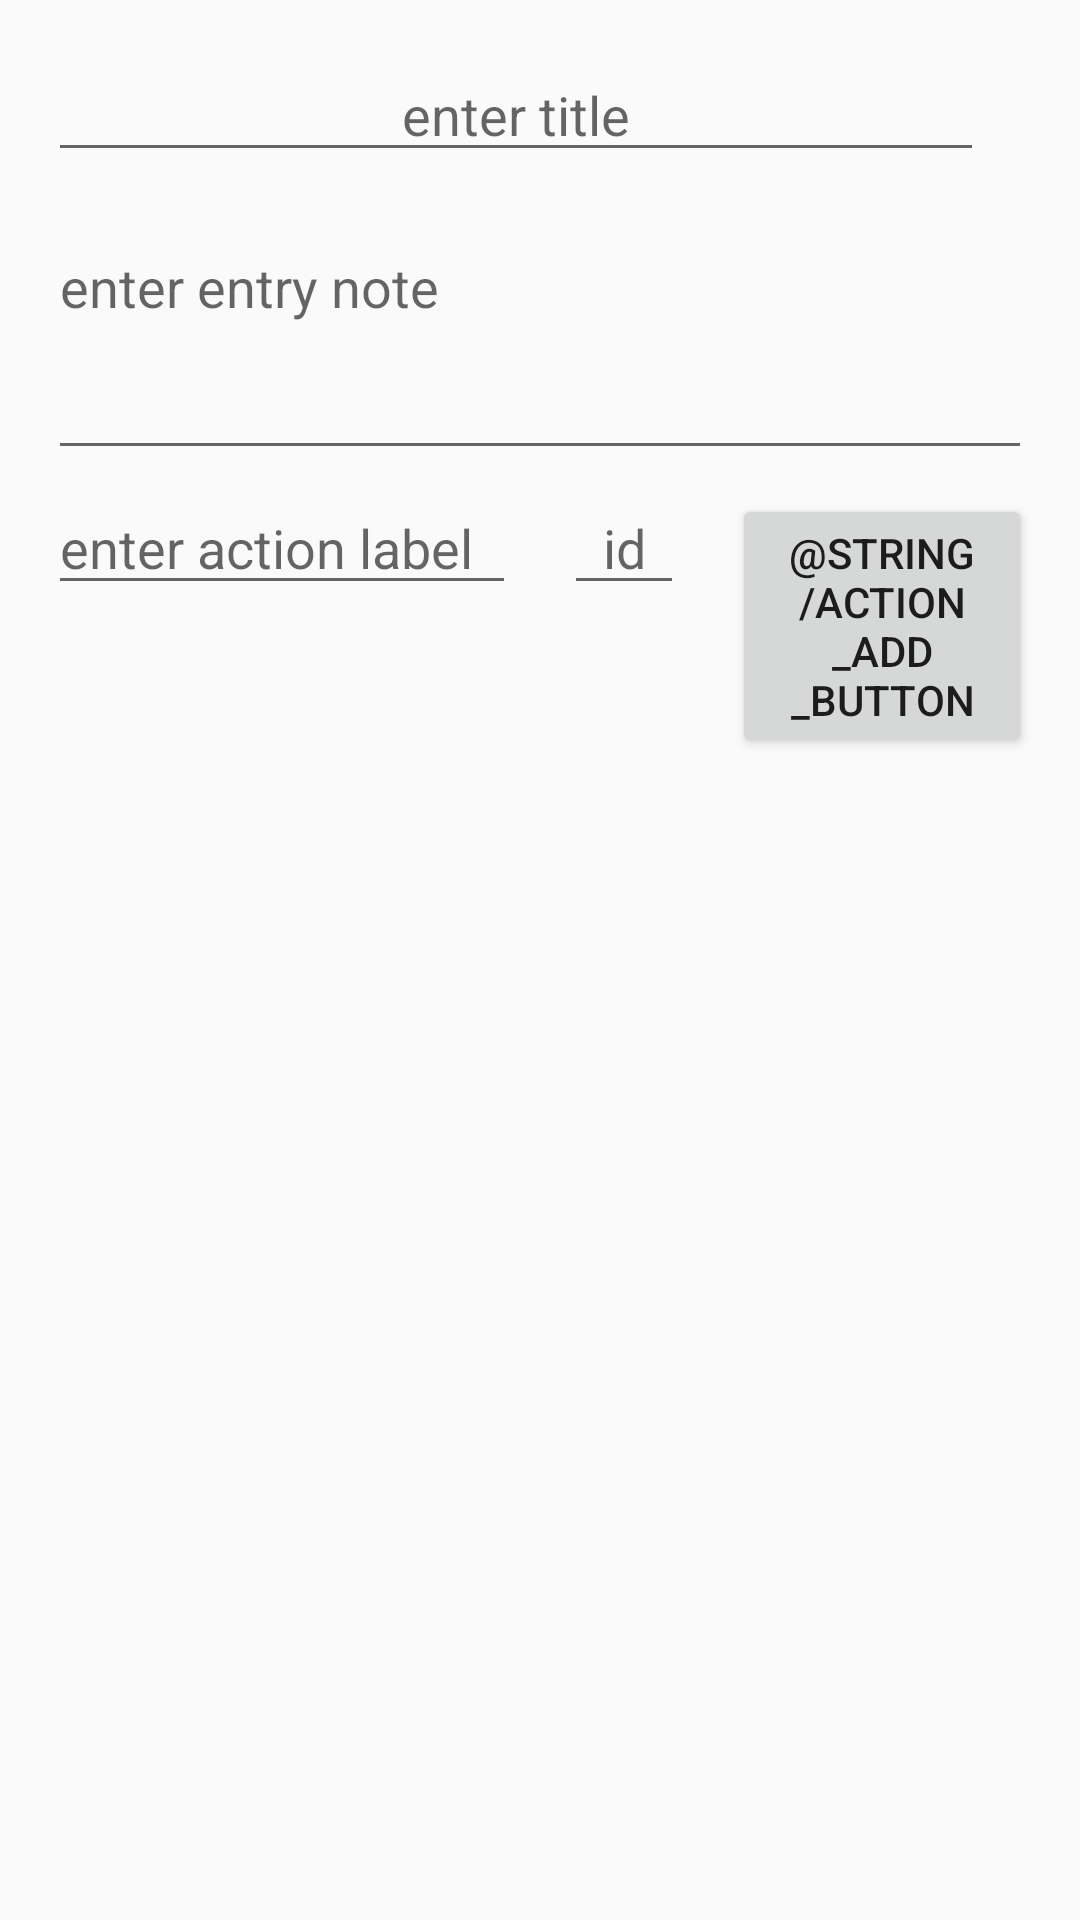

Here is an Android app screen rendered from its layout file. Give the layout XML and the strings, colors and styles it references.
<!-- AndroidManifest.xml: application theme AppTheme -->
<!-- res/layout/fragment_entry.xml -->
<?xml version="1.0" encoding="utf-8"?>
<androidx.constraintlayout.widget.ConstraintLayout xmlns:android="http://schemas.android.com/apk/res/android"
    xmlns:tools="http://schemas.android.com/tools"
    android:layout_width="match_parent"
    android:layout_height="match_parent"
    tools:context="EntryFragment">

    <include layout="@layout/panel_entry" />

    <include layout="@layout/panel_action" />

</androidx.constraintlayout.widget.ConstraintLayout>
<!-- res/layout/panel_entry.xml (included above) -->
<?xml version="1.0" encoding="utf-8"?>
<merge xmlns:tools="http://schemas.android.com/tools"
    xmlns:android="http://schemas.android.com/apk/res/android"
    xmlns:app="http://schemas.android.com/apk/res-auto">

    <EditText
        android:id="@+id/entry_title_edit_text"
        android:layout_width="0dp"
        android:layout_height="wrap_content"
        android:layout_marginStart="16dp"
        android:layout_marginTop="16dp"
        android:hint="@string/entry_title_hint"
        android:inputType="text"
        android:gravity="center_horizontal"
        android:selectAllOnFocus="true"
        android:autofillHints=""
        app:layout_constraintEnd_toStartOf="@+id/entry_id_text_view"
        app:layout_constraintHorizontal_bias="0.5"
        app:layout_constraintStart_toStartOf="parent"
        app:layout_constraintTop_toTopOf="parent" />

    <TextView
        android:id="@+id/entry_id_text_view"
        android:layout_width="wrap_content"
        android:layout_height="wrap_content"
        android:layout_marginStart="16dp"
        android:layout_marginEnd="16dp"
        android:layout_marginTop="16dp"
        android:gravity="end"
        app:layout_constraintEnd_toEndOf="parent"
        app:layout_constraintHorizontal_bias="0.5"
        app:layout_constraintStart_toEndOf="@+id/entry_title_edit_text"
        app:layout_constraintBaseline_toBaselineOf="@+id/entry_title_edit_text" />

    <EditText
        android:id="@+id/entry_note_edit_text"
        android:inputType="textMultiLine"
        android:lines="3"
        android:layout_height="wrap_content"
        android:layout_width="fill_parent"
        android:scrollbars="vertical"
        android:layout_margin="16dp"
        android:hint="@string/entry_note_hint"
        android:autofillHints=""
        android:gravity="top"
        tools:ignore="LabelFor"
        app:layout_constraintStart_toStartOf="parent"
        app:layout_constraintTop_toBottomOf="@+id/entry_title_edit_text" />

</merge>
<!-- res/layout/panel_action.xml (included above) -->
<?xml version="1.0" encoding="utf-8"?>
<merge xmlns:android="http://schemas.android.com/apk/res/android"
    xmlns:app="http://schemas.android.com/apk/res-auto">

    <EditText
        android:id="@+id/action_label_edit_text"
        android:layout_width="0dp"
        android:layout_height="wrap_content"
        android:layout_marginStart="16dp"
        android:layout_marginTop="16dp"
        android:hint="@string/action_label_hint"
        android:inputType="text"
        android:gravity="start"
        android:autofillHints=""
        app:layout_constraintEnd_toStartOf="@+id/action_id_edit_text"
        app:layout_constraintHorizontal_bias="0.5"
        app:layout_constraintStart_toStartOf="parent"
        app:layout_constraintBaseline_toBaselineOf="@+id/action_add_button" />

    <EditText
        android:id="@+id/action_id_edit_text"
        android:layout_width="40dp"
        android:layout_height="wrap_content"
        android:layout_marginStart="16dp"
        android:layout_marginEnd="16dp"
        android:layout_marginTop="16dp"
        android:hint="@string/action_id_hint"
        android:inputType="number"
        android:gravity="center_horizontal"
        android:autofillHints=""
        app:layout_constraintEnd_toStartOf="@+id/action_add_button"
        app:layout_constraintHorizontal_bias="0.5"
        app:layout_constraintStart_toEndOf="@+id/action_label_edit_text"
        app:layout_constraintBaseline_toBaselineOf="@+id/action_add_button" />

    <Button
        android:id="@+id/action_add_button"
        android:layout_width="100dp"
        android:layout_height="wrap_content"
        android:layout_marginTop="8dp"
        android:layout_marginEnd="16dp"
        android:text="@string/action_add_button"
        app:layout_constraintEnd_toEndOf="parent"
        app:layout_constraintHorizontal_bias="0.5"
        app:layout_constraintStart_toEndOf="@+id/action_id_edit_text"
        app:layout_constraintTop_toBottomOf="@+id/entry_note_edit_text" />

    <androidx.recyclerview.widget.RecyclerView
        android:id="@+id/action_move_recycler_view"
        android:scrollbars="vertical"
        android:layout_width="match_parent"
        android:layout_height="0dp"
        android:layout_margin="16dp"
        app:layout_constraintTop_toBottomOf="@+id/action_add_button"
        app:layout_constraintStart_toStartOf="parent"
        app:layout_constraintEnd_toEndOf="parent"
        app:layout_constraintBottom_toTopOf="@+id/guideline" />

</merge>
<!-- resources referenced by this layout -->
<resources>
  <string name="action_id_hint">id</string>
  <string name="action_label_hint">enter action label</string>
  <string name="entry_note_hint">enter entry note</string>
  <string name="entry_title_hint">enter title</string>
  <style name="AppTheme" parent="Theme.AppCompat.Light.DarkActionBar">
          <item name="colorPrimary">@color/colorPrimary</item>
          <item name="colorPrimaryDark">@color/colorPrimaryDark</item>
          <item name="colorAccent">@color/colorAccent</item>
          <item name="android:textViewStyle">@style/Widget.TextView</item>
      </style>
  <color name="colorPrimary">#008577</color>
  <color name="colorPrimaryDark">#00574B</color>
  <color name="colorAccent">#D81B60</color>
  <style name="Widget.TextView" parent="@android:style/Widget.Material.TextView">
          <item name="android:textSize">20sp</item>
      </style>
</resources>
